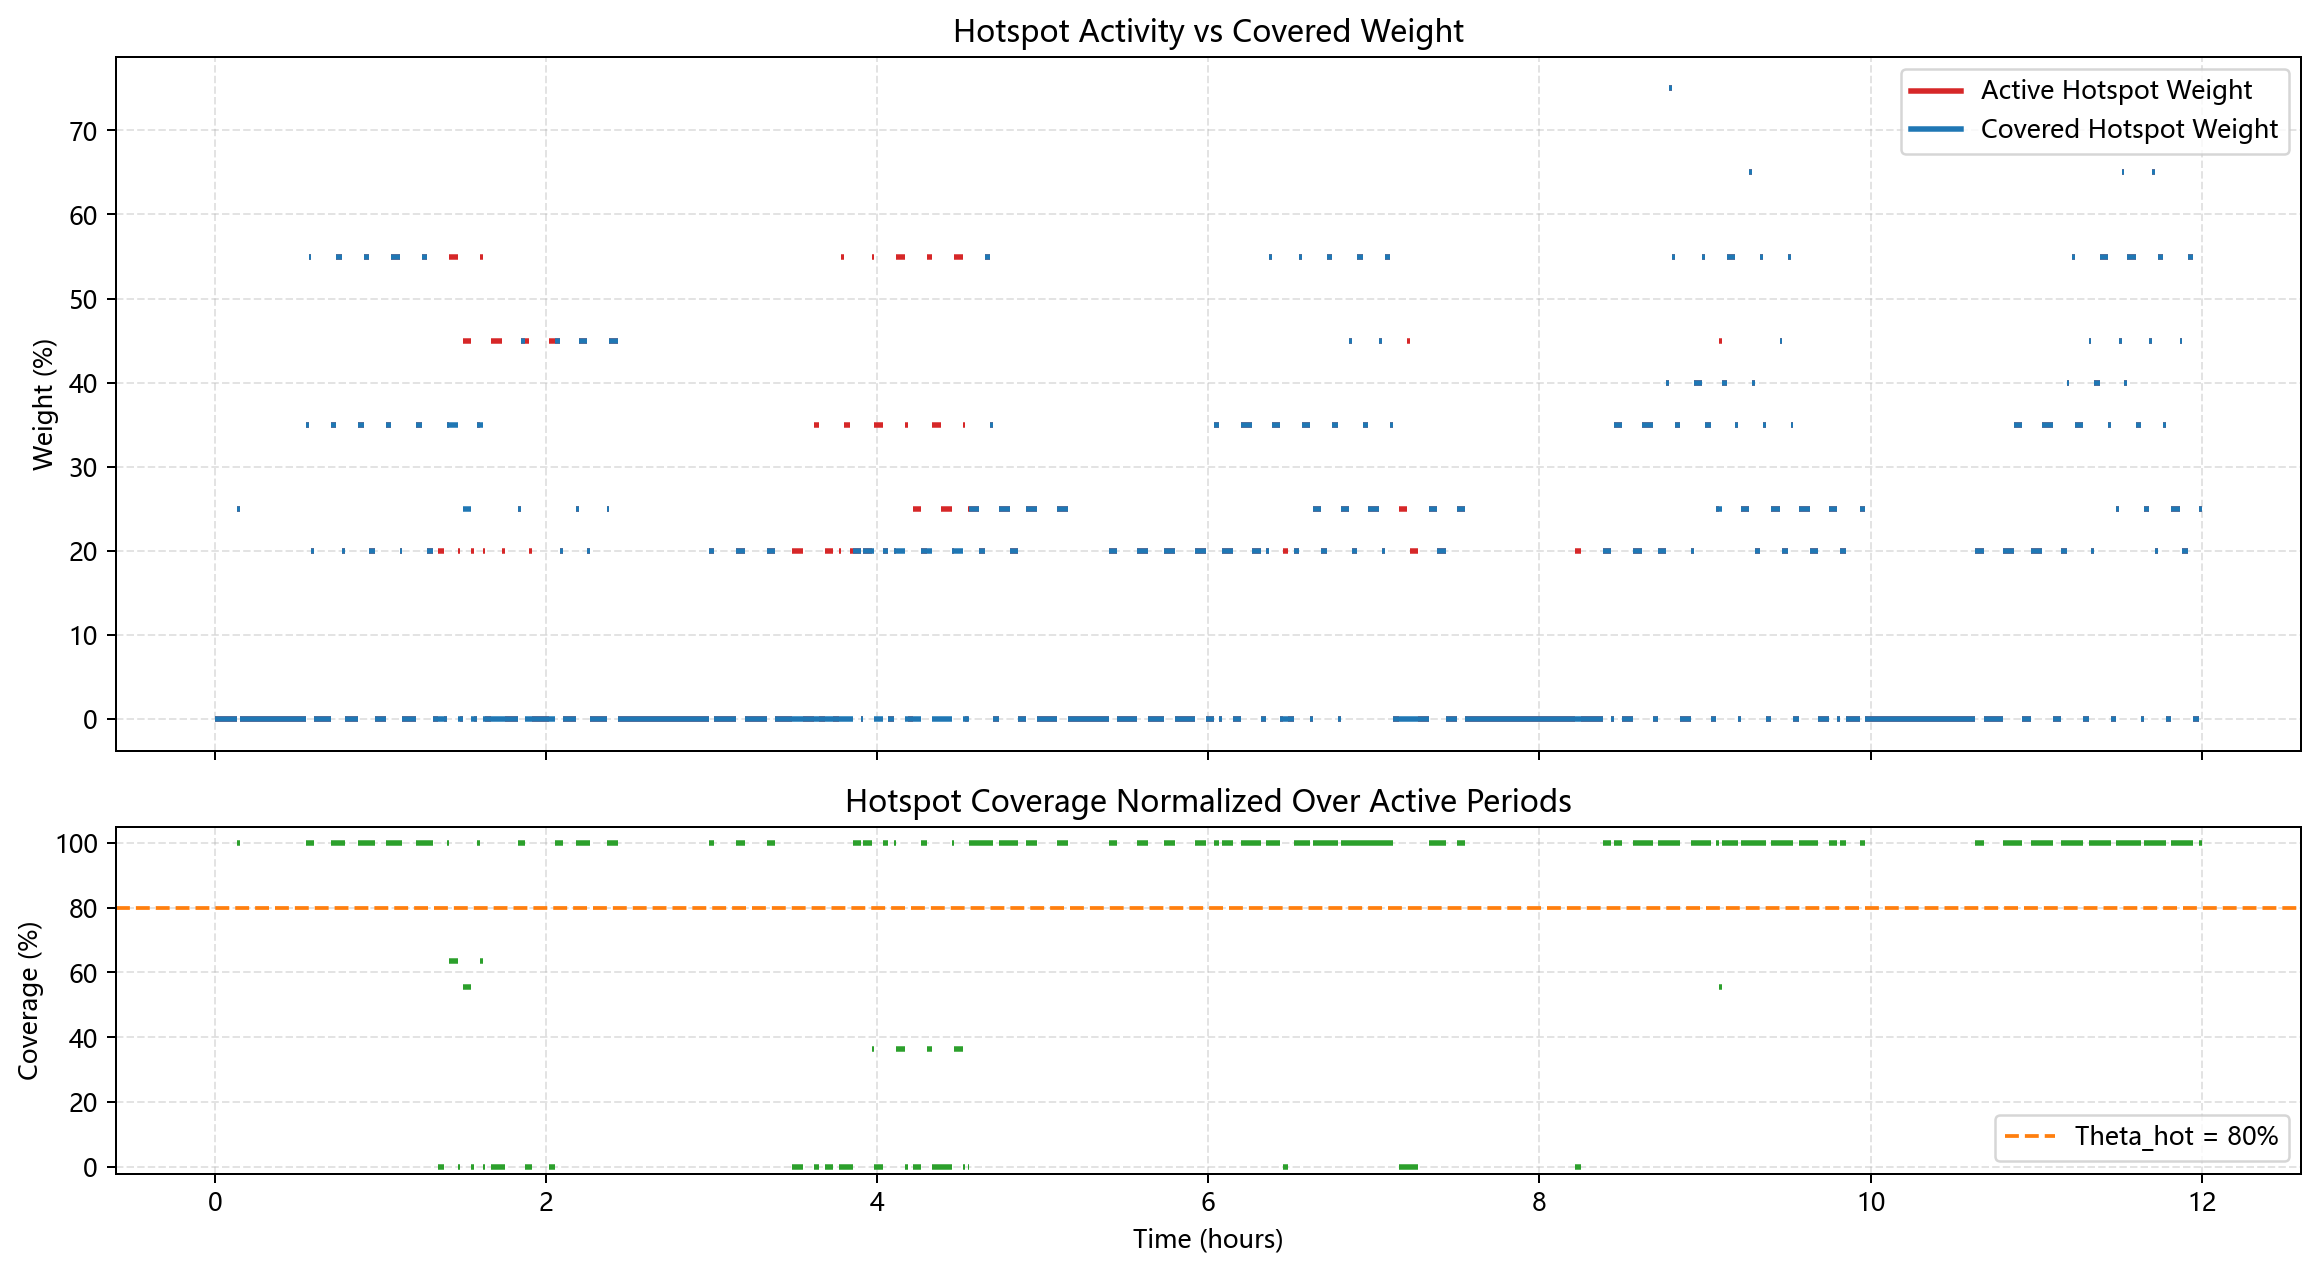

The data file committed next to this chart (first rows):
segment_index, start, end, duration, active_gateway_count, active_region_count, covered_region_count, active_weight, covered_weight, normalized_coverage
0, 0.0, 60.0, 60.0, 0, 0, 0, 0.0, 0.0, 
1, 60.0, 120.0, 60.0, 0, 0, 0, 0.0, 0.0, 
2, 120.0, 240.0, 120.0, 0, 0, 0, 0.0, 0.0, 
3, 240.0, 300.0, 60.0, 0, 0, 0, 0.0, 0.0, 
4, 300.0, 360.0, 60.0, 0, 0, 0, 0.0, 0.0, 
5, 360.0, 430.7, 70.73, 0, 0, 0, 0.0, 0.0, 
6, 430.7, 480.0, 49.27, 1, 0, 0, 0.0, 0.0, 
7, 480.0, 540.0, 60.0, 1, 1, 1, 0.25, 0.25, 1.0
8, 540.0, 600.0, 60.0, 1, 0, 0, 0.0, 0.0, 
9, 600.0, 720.0, 120.0, 1, 0, 0, 0.0, 0.0, 
10, 720.0, 780.0, 60.0, 1, 0, 0, 0.0, 0.0, 
11, 780.0, 840.0, 60.0, 1, 0, 0, 0.0, 0.0, 
12, 840.0, 900.0, 60.0, 1, 0, 0, 0.0, 0.0, 
13, 900.0, 960.0, 60.0, 1, 0, 0, 0.0, 0.0, 
14, 960.0, 1020, 60.0, 1, 0, 0, 0.0, 0.0, 
15, 1020, 1080, 60.0, 1, 0, 0, 0.0, 0.0, 
16, 1080, 1140, 60.0, 1, 0, 0, 0.0, 0.0, 
17, 1140, 1200, 60.0, 1, 0, 0, 0.0, 0.0, 
18, 1200, 1260, 60.0, 1, 0, 0, 0.0, 0.0, 
19, 1260, 1320, 60.0, 1, 0, 0, 0.0, 0.0, 
20, 1320, 1380, 60.0, 1, 0, 0, 0.0, 0.0, 
21, 1380, 1432, 52.2, 1, 0, 0, 0.0, 0.0, 
22, 1432, 1500, 67.8, 2, 0, 0, 0.0, 0.0, 
23, 1500, 1560, 60.0, 2, 0, 0, 0.0, 0.0, 
24, 1560, 1620, 60.0, 2, 0, 0, 0.0, 0.0, 
25, 1620, 1680, 60.0, 2, 0, 0, 0.0, 0.0, 
26, 1680, 1740, 60.0, 2, 0, 0, 0.0, 0.0, 
27, 1740, 1800, 60.0, 2, 0, 0, 0.0, 0.0, 
28, 1800, 1860, 60.0, 2, 0, 0, 0.0, 0.0, 
29, 1860, 1980, 120.0, 2, 0, 0, 0.0, 0.0, 
30, 1980, 2040, 60.0, 2, 1, 1, 0.35, 0.35, 1.0
31, 2040, 2100, 60.0, 2, 2, 2, 0.55, 0.55, 1.0
32, 2100, 2160, 60.0, 2, 1, 1, 0.2, 0.2, 1.0
33, 2160, 2220, 60.0, 2, 0, 0, 0.0, 0.0, 
34, 2220, 2280, 60.0, 2, 0, 0, 0.0, 0.0, 
35, 2280, 2340, 60.0, 2, 0, 0, 0.0, 0.0, 
36, 2340, 2400, 60.0, 2, 0, 0, 0.0, 0.0, 
37, 2400, 2460, 60.0, 2, 0, 0, 0.0, 0.0, 
38, 2460, 2520, 60.0, 2, 0, 0, 0.0, 0.0, 
39, 2520, 2580, 60.0, 2, 1, 1, 0.35, 0.35, 1.0
40, 2580, 2640, 60.0, 2, 1, 1, 0.35, 0.35, 1.0
41, 2640, 2760, 120.0, 2, 2, 2, 0.55, 0.55, 1.0
42, 2760, 2820, 60.0, 2, 1, 1, 0.2, 0.2, 1.0
43, 2820, 2880, 60.0, 2, 0, 0, 0.0, 0.0, 
44, 2880, 2940, 60.0, 2, 0, 0, 0.0, 0.0, 
45, 2940, 3000, 60.0, 2, 0, 0, 0.0, 0.0, 
46, 3000, 3060, 60.0, 2, 0, 0, 0.0, 0.0, 
47, 3060, 3120, 60.0, 2, 0, 0, 0.0, 0.0, 
48, 3120, 3240, 120.0, 2, 1, 1, 0.35, 0.35, 1.0
49, 3240, 3300, 60.0, 2, 2, 2, 0.55, 0.55, 1.0
50, 3300, 3360, 60.0, 2, 2, 2, 0.55, 0.55, 1.0
51, 3360, 3420, 60.0, 2, 1, 1, 0.2, 0.2, 1.0
52, 3420, 3480, 60.0, 2, 1, 1, 0.2, 0.2, 1.0
53, 3480, 3540, 60.0, 2, 0, 0, 0.0, 0.0, 
54, 3540, 3600, 60.0, 2, 0, 0, 0.0, 0.0, 
55, 3600, 3660, 60.0, 2, 0, 0, 0.0, 0.0, 
56, 3660, 3720, 60.0, 2, 0, 0, 0.0, 0.0, 
57, 3720, 3780, 60.0, 2, 1, 1, 0.35, 0.35, 1.0
58, 3780, 3840, 60.0, 2, 1, 1, 0.35, 0.35, 1.0
59, 3840, 3900, 60.0, 2, 2, 2, 0.55, 0.55, 1.0
... 609 more rows
